Run: headless pygame with SDL's dummy video driver; simulated clock (each Clock.tick advances the game by its frame time, no real sleeping); random seed 0; keys injected as events and as key.get_pressed() state; no mouse input.
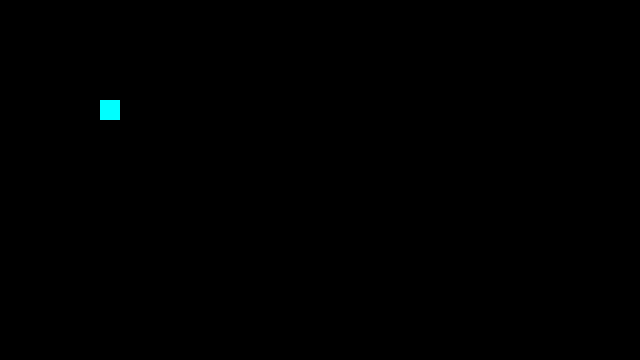
Frame 1 of 4 · flips 1–60 · no input
Frame 2 of 4 · flips 61–180 · tapped SPACE, RETURN · held RIGHT (→), D · screen unchanged from frame 1, image omitted
Frame 3 of 4 · flips 181–300 · held DOWN (↓), S · screen unchanged from frame 2, image omitted
Frame 4 of 4 · flips 301–420 · held LEFT (←), A, UP (↑), W · screen unchanged from frame 3, image omitted

The pygame program that drew these frames:

import os
os.environ['PYGAME_HIDE_SUPPORT_PROMPT'] = "hide"

import pygame as pg
import sys

pg.init()
sfc = pg.display.set_mode((1280//2, 720//2), flags=pg.RESIZABLE)

rect1 = pg.Rect(100,100,20,20)
# sfc.fill((255,255,255))

while True:
    for event in pg.event.get():
        if event.type == pg.QUIT:
            pg.quit()
            sys.exit()
    sfc.fill((0,0,0))
    rect1.move_ip(-0.1,-0.1)
    pg.draw.rect(sfc,(0,255,255),rect1)
    pg.display.update()
